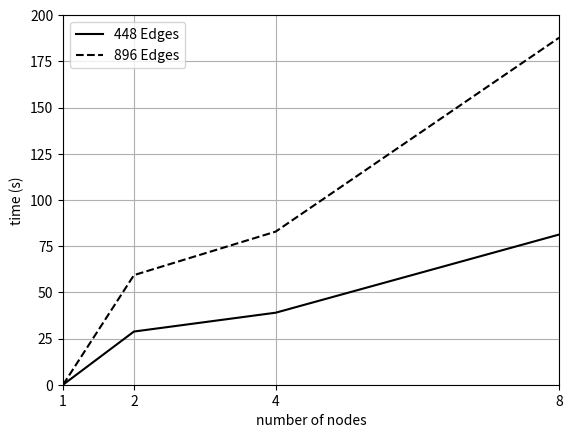

Recreate this plot in Python.
import numpy as np
import matplotlib.pyplot as plt

plt.plot([1, 2, 4, 8], 
         [0.01, 28.78, 38.97, 81.26], 'k-', label='448 Edges')
		 
plt.plot([1, 2, 4, 8], 
         [0.03, 59.31, 82.85, 187.77], 'k--', label='896 Edges')
		 
plt.legend(loc='upper left')
plt.axis([1, 8, 0, 200])
plt.xticks( 2**np.arange(4) )
plt.grid(True)
plt.xlabel('number of nodes')
plt.ylabel('time (s)')

plt.show()